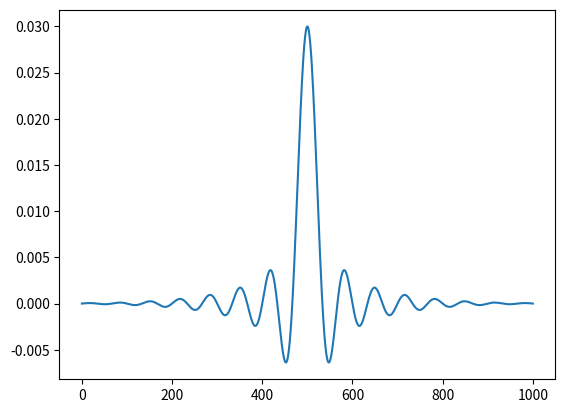
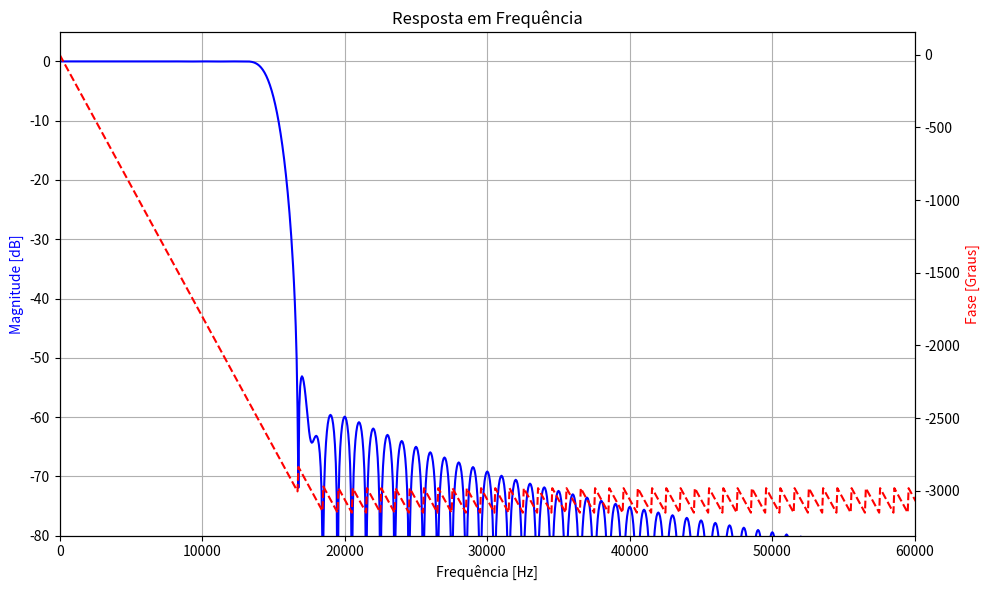
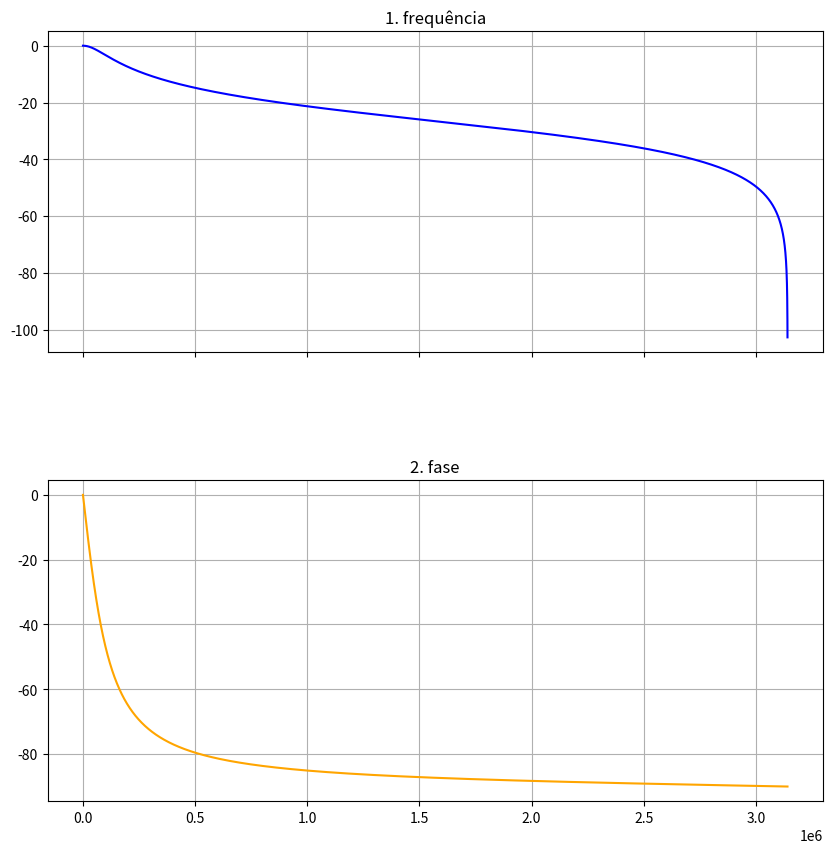

These figures' Python source, in order:
#!/usr/bin/bash/env python3
import numpy as np
import matplotlib.pyplot as plt
from scipy import signal


def filtro_fase_linear(fs, fc, numtaps=101):
    atraso = (numtaps - 1) / 2
    n = np.arange(numtaps) - atraso
    f_n = fc / fs
    h_sinc = 2 * f_n * np.sinc(2 * f_n * n)

    # Aplicação da janela de hamming no filtro
    window = np.hamming(numtaps)
    h_final = h_sinc * window

    return h_final


# def low_pass_filter(m_t_hat):
#     windows_size = 50
#     kernel = np.ones(windows_size) / windows_size
#     s_t = np.convolve(m_t_hat, kernel, mode="same")
#     return s_t

if __name__ == "__main__":
    fs = 1_000_000  # 1 MHz
    fc = 15_000  # 15 kHz

    # Plotando o filtro de fase linear

    h_final = filtro_fase_linear(fs, fc, 1001)
    n = np.arange(len(h_final))
    plt.plot(n, h_final)
    plt.show()

    w, h = signal.freqz(h_final, worN=8000)
    freq_hz = w * fs / (2 * np.pi)
    fig, ax1 = plt.subplots(figsize=(10, 6))

    # Gráfico de Magnitude (dB)
    ax1.set_title("Resposta em Frequência")
    ax1.plot(freq_hz, 20 * np.log10(abs(h)), "b", label="Magnitude (dB)")
    ax1.set_ylabel("Magnitude [dB]", color="b")
    ax1.set_xlabel("Frequência [Hz]")
    ax1.set_xlim([0, fc * 4])  # Focar na região de interesse (até 60kHz)
    ax1.set_ylim([-80, 5])
    ax1.grid(True)

    # Criar um segundo eixo para a Fase
    ax2 = ax1.twinx()
    # Calcula a fase em radianos e converte para graus
    fase = np.unwrap(np.angle(h)) * 180 / np.pi
    ax2.plot(freq_hz, fase, "r--", label="Fase (graus)")
    ax2.set_ylabel("Fase [Graus]", color="r")

    plt.tight_layout()
    plt.show()

    # Plot do filtro fase não-linear baseado em RC de 1 ordem

    T = 1 / fs
    RC = 1 / (2 * np.pi * fc)

    K = 2 * RC / T
    b0 = 1 / (1 + K)
    b1 = 1 / (1 + K)
    a1 = (1 - K) / (1 + K)
    filtro_digital = signal.dlti([b0, b1], [1, a1], dt=T)

    w, mag, phase = signal.dbode(filtro_digital, n=10000)

    print("w= ", w)
    print("mag= ", mag)
    print("phase= ", phase)

    fig, axs = plt.subplots(2, 1, figsize=(10, 10), sharex=True)
    plt.subplots_adjust(hspace=0.4)
    # Gráfico 1: Audio original

    axs[0].plot(w, mag, color="blue")
    axs[0].set_title("1. frequência")
    axs[0].grid(True)

    # Gráfico 2: Portadora

    # Gráfico 3: Sinal Modulado

    axs[1].plot(w, phase, color="orange")
    axs[1].set_title("2. fase")
    axs[1].grid(True)

    plt.show()
